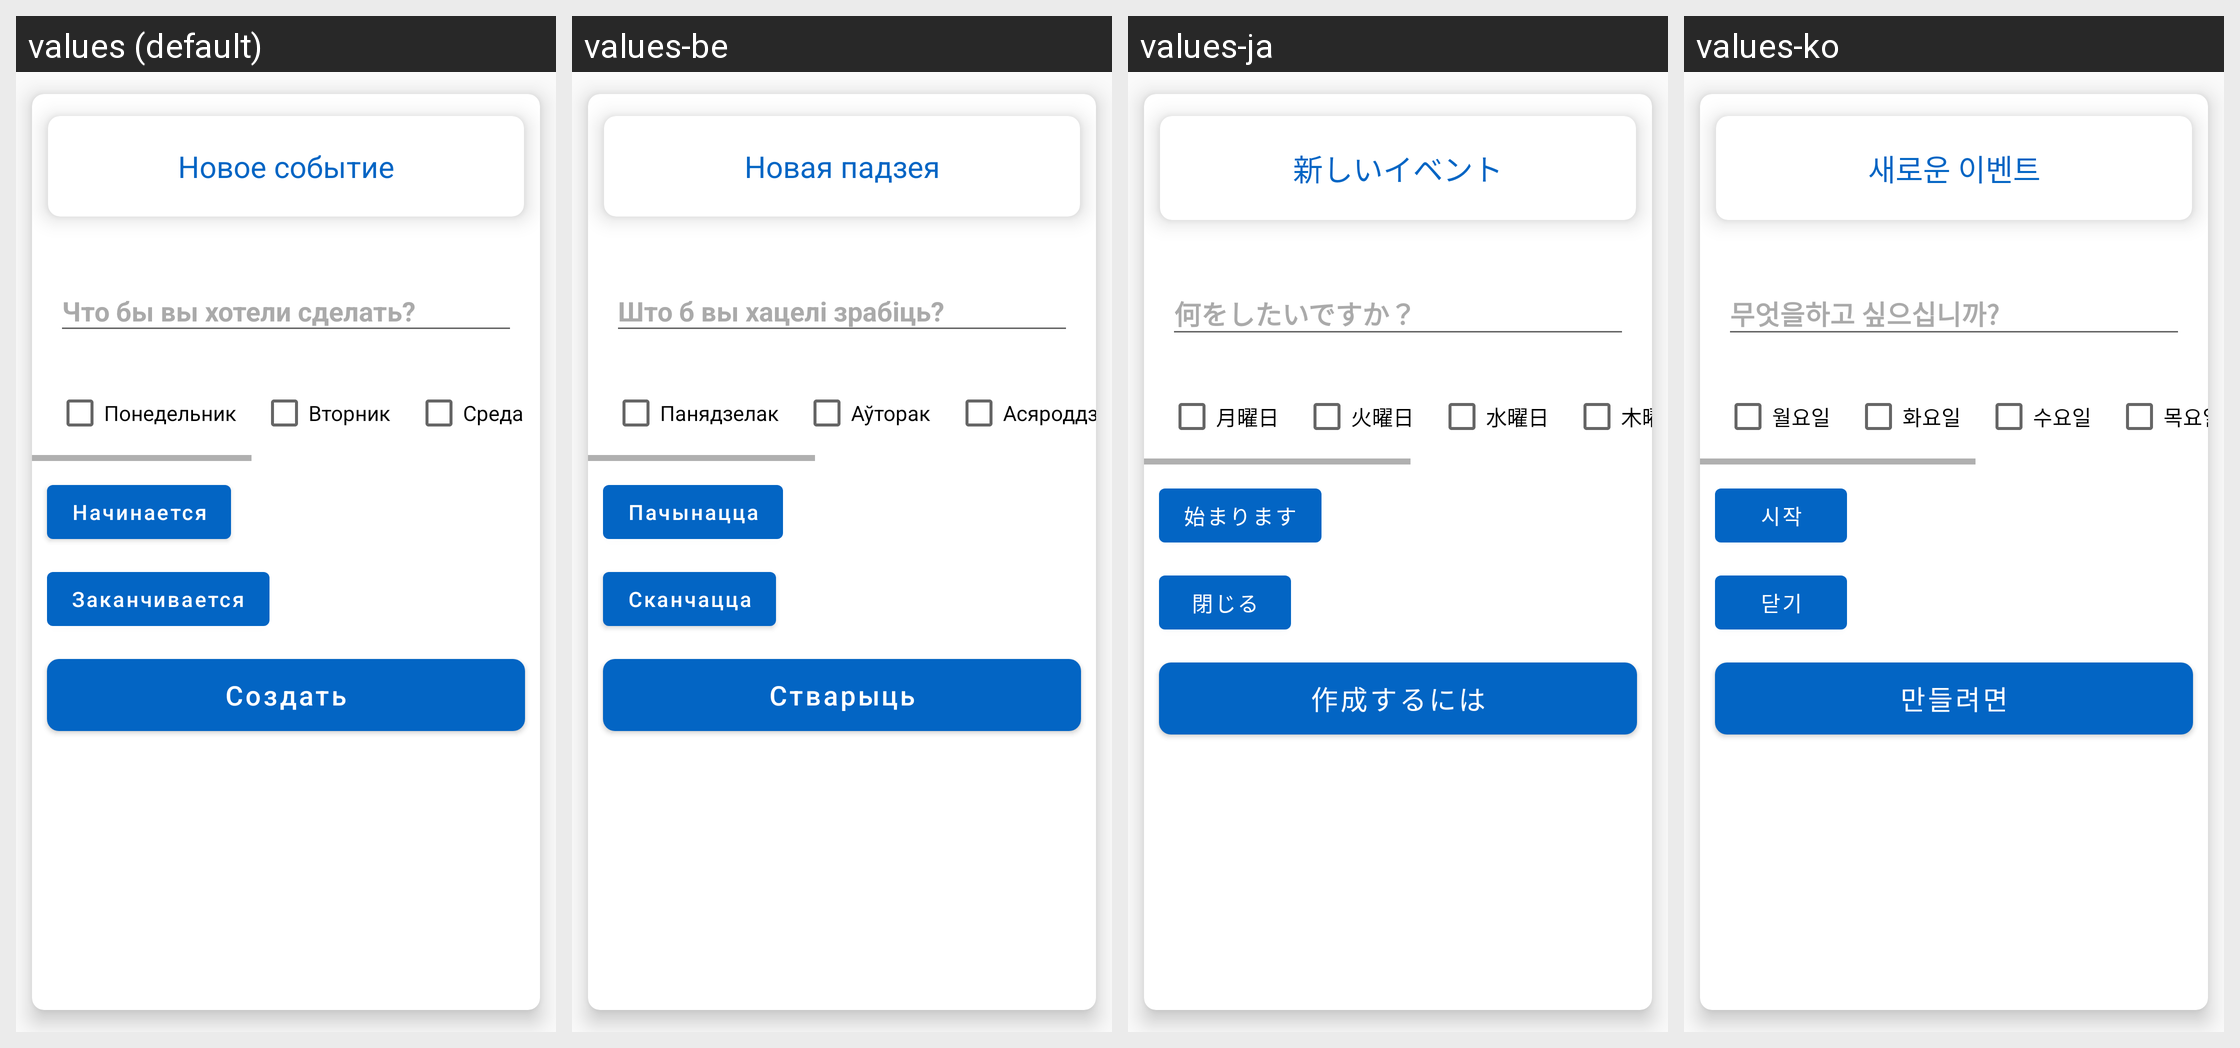

This grid shows one Android layout under several languages. Give, for every string resource on the screen, its name, the default text and each shown locale's text.
Android screen res/layout/create_timetable_bottom_sheet.xml rendered under 4 locales, left to right: values (default), values-be, values-ja, values-ko. Device: Nexus 5 (rendered at 1080×1920; each locale shown at half size, 540×960, under a caption strip naming it); theme AppTheme.
Other locales in the repository, not shown: values-de, values-en, values-es, values-fr, values-hi, values-it, values-kk, values-ky, values-pt, values-tr, values-uk, values-uz, values-zh.
Strings drawn on this screen, with the default value and each locale's value (text and hints the layout hard-codes, and strings that could not be matched under every locale, appear in the picture but are not listed):

what_to_do
  values: Что бы вы хотели сделать?
  values-be: Што б вы хацелі зрабіць?
  values-ja: 何をしたいですか？
  values-ko: 무엇을하고 싶으십니까?

monday
  values: Понедельник
  values-be: Панядзелак
  values-ja: 月曜日
  values-ko: 월요일

tuesday
  values: Вторник
  values-be: Аўторак
  values-ja: 火曜日
  values-ko: 화요일

wednesday
  values: Среда
  values-be: Асяроддзе
  values-ja: 水曜日
  values-ko: 수요일

begins
  values: Начинается
  values-be: Пачынацца
  values-ja: 始まります
  values-ko: 시작

ends
  values: Заканчивается
  values-be: Сканчацца
  values-ja: 閉じる
  values-ko: 닫기

new_event
  values: Новое событие
  values-be: Новая падзея
  values-ja: 新しいイベント
  values-ko: 새로운 이벤트
